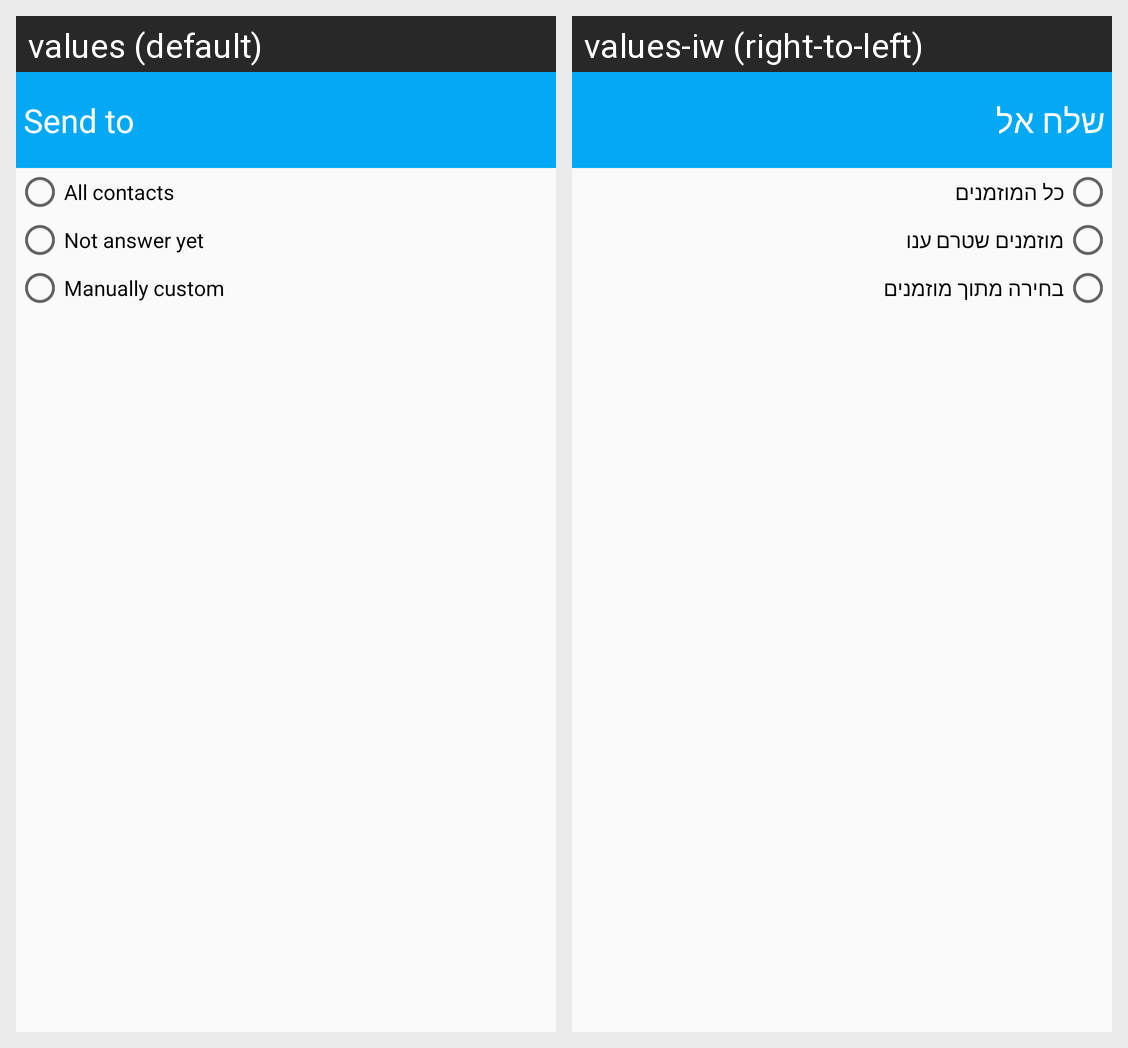

This grid shows one Android layout under two languages. Give, for every string resource on the screen, its name, the default text and each shown locale's text.
Android screen res/layout/send_invitation_dialog.xml rendered under 2 locales, left to right: values (default), values-iw (right-to-left). Device: Nexus 5 (rendered at 1080×1920; each locale shown at half size, 540×960, under a caption strip naming it); theme AppTheme.
Strings drawn on this screen, with the default value and each locale's value (text and hints the layout hard-codes, and strings that could not be matched under every locale, appear in the picture but are not listed):

send_to
  values: Send to
  values-iw: שלח אל

send_all_contacts
  values: All contacts
  values-iw: כל המוזמנים

send_all_not_answer_yet
  values: Not answer yet
  values-iw: מוזמנים שטרם ענו

send_manually
  values: Manually custom
  values-iw: בחירה מתוך מוזמנים
